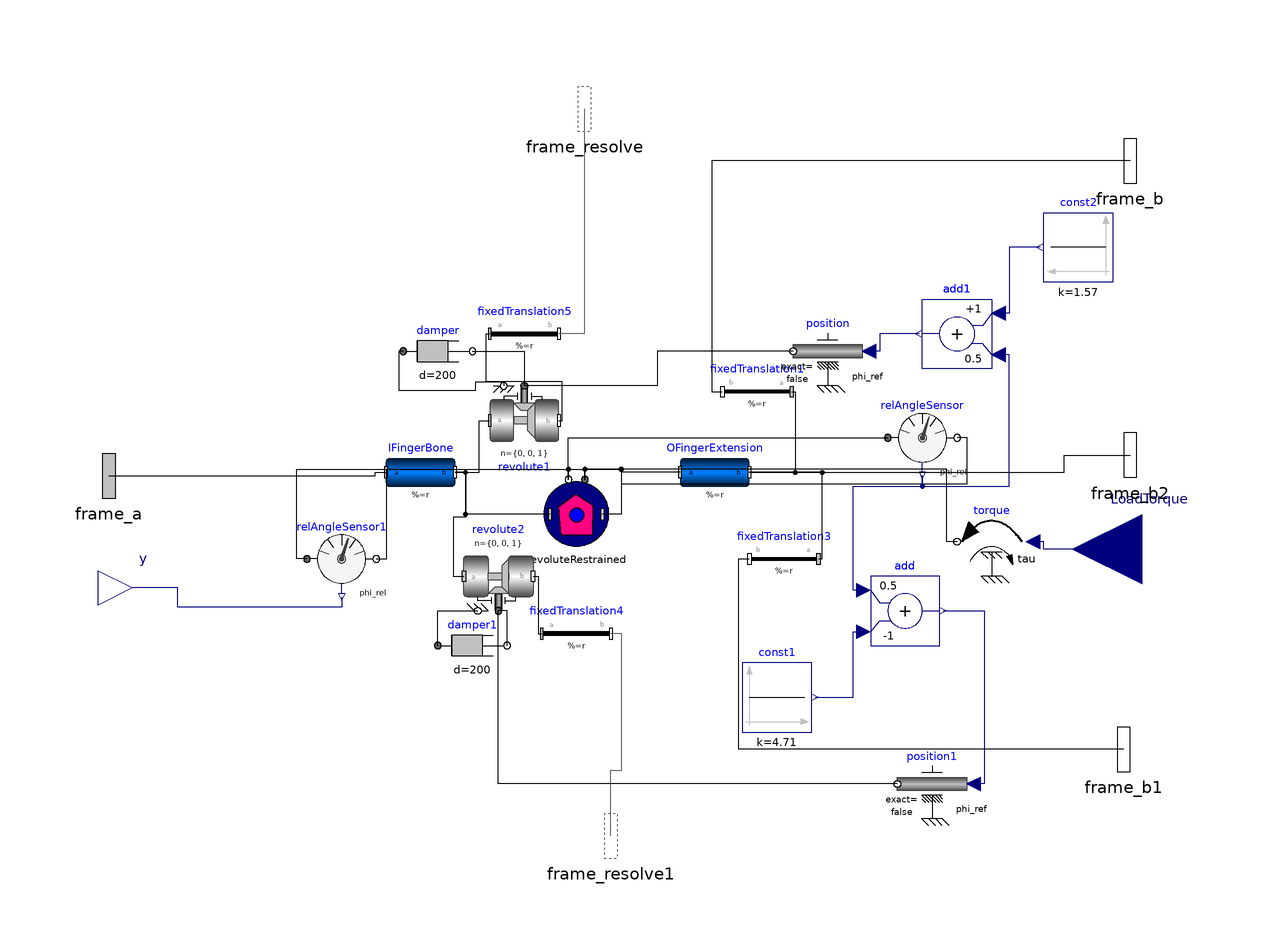

The component connection diagram of the Modelica model below, drawn from its own Placement and Line annotations.

model OpenBoneJointComponent
  Modelica.Mechanics.MultiBody.Parts.BodyCylinder IFingerBone(r = r_IFingerBone, r_shape = r_shape_IFingerBone, color = {155, 0, 0}, diameter = diameterIFingerBone * 10, animation = true, r_0.fixed = false) "The palm bone that is connected via a joint to the finger extension" annotation(Placement(visible = true, transformation(origin = {-55, 0}, extent = {{-10, -10}, {10, 10}}, rotation = 0)));
  Modelica.Mechanics.MultiBody.Parts.BodyCylinder OFingerExtension(r = r_OFingerBone, r_shape = r_shape_OFingerBone, r_0.start = {0, 0.08, 0}, r_0.fixed = false, color = {255, 255, 0}, diameter = diameterOFingerBone * 10, animation = true, specularCoefficient = 1) "Part of the finger that extends from the palm" annotation(Placement(visible = true, transformation(origin = {30, 0}, extent = {{-10, -10}, {10, 10}}, rotation = 0)));
  Modelica.Mechanics.MultiBody.Parts.FixedTranslation fixedTranslation1(r = {-r_OFingerBone[1] * 0.5, -diameterOFingerBone * 2.5, 0}) annotation(Placement(visible = true, transformation(origin = {42.218, 23.331}, extent = {{10, -10}, {-10, 10}}, rotation = 0)));
  Modelica.Mechanics.MultiBody.Joints.Revolute revolute1(animation = false, n = {0, 0, 1}, useAxisFlange = true, phi.fixed = false, phi.start = 1.5) annotation(Placement(visible = true, transformation(origin = {-25, 15}, extent = {{-10, -10}, {10, 10}}, rotation = 0)));
  PowerGrab.Components.RevoluteRestrained revoluteRestrained(phi_0_restrained = phi_0_restrained, theta_1 = -0.1, theta_2 = 1.6, useAxisFlange = true, stateSelect = stateSelect) annotation(Placement(visible = true, transformation(origin = {-10, -12.083}, extent = {{-10, -10}, {10, 10}}, rotation = 0)));
  Modelica.Mechanics.MultiBody.Joints.Revolute revolute2(animation = false, n = {0, 0, 1}, phi.start = 1.5, useAxisFlange = true, phi.fixed = false) annotation(Placement(visible = true, transformation(origin = {-32.475, -30}, extent = {{-10, 10}, {10, -10}}, rotation = 0)));
  Modelica.Mechanics.MultiBody.Parts.FixedTranslation fixedTranslation3(r = {-0.5 * r_OFingerBone[1], -diameterOFingerBone * 5, 0}) annotation(Placement(visible = true, transformation(origin = {50, -25}, extent = {{10, -10}, {-10, 10}}, rotation = 0)));
  Modelica.Mechanics.MultiBody.Parts.FixedTranslation fixedTranslation4(r = {-0.12, 0, 0}) annotation(Placement(visible = true, transformation(origin = {-10, -46.567}, extent = {{-10, -10}, {10, 10}}, rotation = 0)));
  Modelica.Mechanics.MultiBody.Parts.FixedTranslation fixedTranslation5(r = {0.12, 0, 0}) annotation(Placement(visible = true, transformation(origin = {-25, 40}, extent = {{-10, -10}, {10, 10}}, rotation = 0)));
  Modelica.Mechanics.Rotational.Components.Damper damper(useHeatPort = false, d = 200) annotation(Placement(visible = true, transformation(origin = {-50, 35}, extent = {{-10, -10}, {10, 10}}, rotation = 0)));
  Modelica.Mechanics.Rotational.Components.Damper damper1(d = 200, phi_rel.fixed = false) annotation(Placement(visible = true, transformation(origin = {-40, -50}, extent = {{-10, -10}, {10, 10}}, rotation = 0)));
  Modelica.Mechanics.Rotational.Sensors.RelAngleSensor relAngleSensor annotation(Placement(visible = true, transformation(origin = {90, 10}, extent = {{-10, -10}, {10, 10}}, rotation = 0)));
  Modelica.Mechanics.Rotational.Sources.Position position annotation(Placement(visible = true, transformation(origin = {62.653, 35}, extent = {{10, -10}, {-10, 10}}, rotation = 0)));
  Modelica.Mechanics.Rotational.Sources.Position position1(useSupport = false) annotation(Placement(visible = true, transformation(origin = {92.78100000000001, -90}, extent = {{10, -10}, {-10, 10}}, rotation = 0)));
  Modelica.Blocks.Math.Add add(k1 = 0.5, k2 = -1) annotation(Placement(visible = true, transformation(origin = {85, -40}, extent = {{-10, -10}, {10, 10}}, rotation = 0)));
  Modelica.Blocks.Sources.Constant const1(k = 4.71) annotation(Placement(visible = true, transformation(origin = {47.978, -65}, extent = {{-10, -10}, {10, 10}}, rotation = 0)));
  Modelica.Blocks.Math.Add add1(k2 = 0.5) annotation(Placement(visible = true, transformation(origin = {100, 40}, extent = {{10, -10}, {-10, 10}}, rotation = 0)));
  Modelica.Blocks.Sources.Constant const2(k = 1.57) annotation(Placement(visible = true, transformation(origin = {135, 65}, extent = {{10, -10}, {-10, 10}}, rotation = 0)));
  parameter Modelica.SIunits.Position r_IFingerBone[3](start = {0.1, 0, 0}) = {0.5, 0, 0};
  parameter Modelica.SIunits.Position r_shape_IFingerBone[3] = {0, 0, 0};
  parameter Modelica.SIunits.Position diameterIFingerBone = 0.02;
  parameter Modelica.SIunits.Position r_OFingerBone[3](start = {0.1, 0, 0}) = {0.5, 0, 0};
  parameter Modelica.SIunits.Position r_shape_OFingerBone[3] = {0, 0, 0};
  parameter Modelica.SIunits.Position diameterOFingerBone = 0.02;
  parameter Modelica.SIunits.Angle phi_0_restrained;
  Modelica.Mechanics.Rotational.Sources.Torque torque annotation(Placement(visible = true, transformation(origin = {110, -20}, extent = {{10, -10}, {-10, 10}}, rotation = 0)));
  Modelica.Mechanics.MultiBody.Interfaces.Frame_a frame_a annotation(Placement(visible = true, transformation(origin = {-145, -1}, extent = {{-16, -16}, {16, 16}}, rotation = 0), iconTransformation(origin = {-100, 0}, extent = {{-16, -16}, {16, 16}}, rotation = 0)));
  Modelica.Blocks.Interfaces.RealInput LoadTorque "Value for the torque the load exerts on the joint" annotation(Placement(visible = true, transformation(origin = {153.458, -22.225}, extent = {{20, -20}, {-20, 20}}, rotation = 0), iconTransformation(origin = {-135.404, 0}, extent = {{-20, -20}, {20, 20}}, rotation = 0)));
  Modelica.Mechanics.MultiBody.Interfaces.Frame_resolve frame_resolve annotation(Placement(visible = true, transformation(origin = {-7.644, 105}, extent = {{-16, -16}, {16, 16}}, rotation = 0), iconTransformation(origin = {-0, 100}, extent = {{-16, -16}, {16, 16}}, rotation = 0)));
  Modelica.Mechanics.MultiBody.Interfaces.Frame_resolve frame_resolve1 annotation(Placement(visible = true, transformation(origin = {0, -105}, extent = {{-16, -16}, {16, 16}}, rotation = 0), iconTransformation(origin = {0, -100}, extent = {{-16, -16}, {16, 16}}, rotation = 0)));
  Modelica.Mechanics.MultiBody.Interfaces.Frame_b frame_b annotation(Placement(visible = true, transformation(origin = {150, 90}, extent = {{-16, -16}, {16, 16}}, rotation = 0), iconTransformation(origin = {101.01, 85.714}, extent = {{-16, -16}, {16, 16}}, rotation = 0)));
  Modelica.Mechanics.MultiBody.Interfaces.Frame_b frame_b1 annotation(Placement(visible = true, transformation(origin = {148.167, -80}, extent = {{-16, -16}, {16, 16}}, rotation = 0), iconTransformation(origin = {100, -74}, extent = {{-16, -16}, {16, 16}}, rotation = 0)));
  Modelica.Mechanics.MultiBody.Interfaces.Frame_b frame_b2 annotation(Placement(visible = true, transformation(origin = {150, 5}, extent = {{-16, -16}, {16, 16}}, rotation = 0), iconTransformation(origin = {101.01, 4.762}, extent = {{-16, -16}, {16, 16}}, rotation = 0)));
  Modelica.Mechanics.Rotational.Sensors.RelAngleSensor relAngleSensor1 annotation(Placement(visible = true, transformation(origin = {-77.78700000000001, -25}, extent = {{-10, -10}, {10, 10}}, rotation = 0)));
  Modelica.Blocks.Interfaces.RealOutput y annotation(Placement(visible = true, transformation(origin = {-138.112, -33.337}, extent = {{-10, -10}, {10, 10}}, rotation = 0), iconTransformation(origin = {137.937, 3.292}, extent = {{-20, -20}, {20, 20}}, rotation = 0)));
  parameter Boolean stateSelect;
equation
  connect(relAngleSensor1.phi_rel, y) annotation(Line(visible = true, origin = {-108.782, -36.135}, points = {{30.995, 0.135}, {30.995, -2.865}, {-16.33, -2.865}, {-16.33, 2.797}, {-29.33, 2.798}}, color = {0, 0, 127}));
  connect(relAngleSensor1.flange_b, revoluteRestrained.flange_a) annotation(Line(visible = true, origin = {-42.474, -10.05}, points = {{-25.314, -14.95}, {-22.314, -14.95}, {-22.314, 10.967}, {34.971, 10.967}, {34.971, 7.967}}));
  connect(relAngleSensor1.flange_a, revoluteRestrained.flange_b) annotation(Line(visible = true, origin = {-58.775, -10.05}, points = {{-29.013, -14.95}, {-32.013, -14.95}, {-32.013, 10.967}, {46.519, 10.967}, {46.519, 7.967}}));
  connect(frame_a, IFingerBone.frame_a) annotation(Line(visible = true, origin = {-86.506, -0.5}, points = {{-58.494, -0.5}, {18.494, -0.5}, {18.494, 0.5}, {21.506, 0.5}}));
  connect(OFingerExtension.frame_b, frame_b2) annotation(Line(visible = true, origin = {113, 2.5}, points = {{-73, -2.5}, {18, -2.5}, {18, 2.5}, {37, 2.5}}));
  connect(frame_resolve, fixedTranslation5.frame_b) annotation(Line(visible = true, origin = {-10.096, 61.667}, points = {{2.452, 43.333}, {2.452, -21.667}, {-4.904, -21.667}}, color = {95, 95, 95}));
  connect(frame_b1, fixedTranslation3.frame_b) annotation(Line(visible = true, origin = {65.485, -52.5}, points = {{82.681, -27.5}, {-28.598, -27.5}, {-28.598, 27.5}, {-25.485, 27.5}}));
  connect(frame_b, fixedTranslation1.frame_b) annotation(Line(visible = true, origin = {60.107, 56.665}, points = {{89.893, 33.335}, {-31.002, 33.335}, {-31.002, -33.334}, {-27.889, -33.334}}));
  connect(frame_resolve1, fixedTranslation4.frame_b) annotation(Line(visible = true, origin = {1.245, -74.027}, points = {{-1.245, -30.973}, {-1.245, -11.973}, {1.868, -11.973}, {1.868, 27.46}, {-1.245, 27.46}}, color = {95, 95, 95}));
  connect(LoadTorque, torque.tau) annotation(Line(visible = true, origin = {131.364, -21.113}, points = {{22.094, -1.112}, {-6.364, -1.113}, {-6.364, 1.113}, {-9.364000000000001, 1.113}}, color = {0, 0, 127}));
  connect(torque.flange, revoluteRestrained.flange_a) annotation(Line(visible = true, origin = {55.799, -8.050000000000001}, points = {{44.201, -11.95}, {41.201, -11.95}, {41.201, 8.967000000000001}, {-63.302, 8.967000000000001}, {-63.302, 5.967}}));
  connect(position.flange, revolute1.axis) annotation(Line(visible = true, origin = {13.616, 30}, points = {{39.037, 5}, {-0.21, 5}, {-0.21, -5}, {-38.616, -5}}));
  connect(const2.y, add1.u1) annotation(Line(visible = true, origin = {116.5, 55.5}, points = {{7.5, 9.5}, {-1.5, 9.5}, {-1.5, -9.5}, {-4.5, -9.5}}, color = {0, 0, 127}));
  connect(add1.y, position.phi_ref) annotation(Line(visible = true, origin = {79.73999999999999, 37.5}, points = {{9.26, 2.5}, {-2.087, 2.5}, {-2.087, -2.5}, {-5.087, -2.5}}, color = {0, 0, 127}));
  connect(relAngleSensor.phi_rel, add1.u2) annotation(Line(visible = true, origin = {104.4, 11.8}, points = {{-14.4, -12.8}, {-14.4, -15.8}, {10.6, -15.8}, {10.6, 22.2}, {7.6, 22.2}}, color = {0, 0, 127}));
  connect(add.y, position1.phi_ref) annotation(Line(visible = true, origin = {104.085, -65}, points = {{-8.085000000000001, 25}, {3.695, 25}, {3.695, -25}, {0.695, -25}}, color = {0, 0, 127}));
  connect(const1.y, add.u2) annotation(Line(visible = true, origin = {67.994, -55.5}, points = {{-9.016999999999999, -9.5}, {2.006, -9.5}, {2.006, 9.5}, {5.006, 9.5}}, color = {0, 0, 127}));
  connect(add.u1, relAngleSensor.phi_rel) annotation(Line(visible = true, origin = {78.59999999999999, -15.4}, points = {{-5.6, -18.6}, {-8.6, -18.6}, {-8.6, 11.4}, {11.4, 11.4}, {11.4, 14.4}}, color = {0, 0, 127}));
  connect(position1.flange, revolute2.axis) annotation(Line(visible = true, origin = {5.944, -73.333}, points = {{76.837, -16.667}, {-38.419, -16.667}, {-38.419, 33.333}}));
  connect(revoluteRestrained.flange_a, relAngleSensor.flange_b) annotation(Line(visible = true, origin = {42.428, 1.9}, points = {{-49.931, -3.983}, {-49.931, -0.983}, {-39.428, -0.983}, {-39.428, -5.125}, {60.572, -5.125}, {60.572, 8.1}, {57.572, 8.1}}));
  connect(revoluteRestrained.flange_b, relAngleSensor.flange_a) annotation(Line(visible = true, origin = {18.497, 5.972}, points = {{-30.752, -8.055}, {-30.752, 4.028}, {61.503, 4.028}}));
  connect(damper1.flange_a, revolute2.support) annotation(Line(visible = true, origin = {-46.158, -43.333}, points = {{-3.842, -6.667}, {-3.842, 3.333}, {7.683, 3.333}}));
  connect(damper1.flange_b, revolute2.axis) annotation(Line(visible = true, origin = {-30.825, -43.333}, points = {{0.825, -6.667}, {0.825, 3.333}, {-1.65, 3.333}}));
  connect(damper.flange_b, revolute1.axis) annotation(Line(visible = true, origin = {-30, 31.667}, points = {{-10, 3.333}, {5, 3.333}, {5, -6.667}}));
  connect(damper.flange_a, revolute1.support) annotation(Line(visible = true, origin = {-46.064, 27.857}, points = {{-13.936, 7.143}, {-15.161, 7.143}, {-15.161, -4.082}, {7.064, -4.082}, {7.064, -1.632}, {15.064, -1.632}, {15.064, -2.857}}));
  connect(revolute1.frame_b, fixedTranslation5.frame_a) annotation(Line(visible = true, origin = {-24.996, 27.075}, points = {{9.996, -12.075}, {11.008, -12.075}, {11.008, -0.85}, {-11.004, -0.85}, {-11.004, 12.925}, {-10.004, 12.925}}));
  connect(revolute2.frame_b, fixedTranslation4.frame_a) annotation(Line(visible = true, origin = {-21.119, -38.284}, points = {{-1.356, 8.284000000000001}, {0.119, 8.284000000000001}, {0.119, -8.282999999999999}, {1.119, -8.282999999999999}}));
  connect(fixedTranslation3.frame_a, OFingerExtension.frame_b) annotation(Line(visible = true, origin = {55.5, -12.5}, points = {{4.5, -12.5}, {5.5, -12.5}, {5.5, 12.5}, {-15.5, 12.5}}));
  connect(IFingerBone.frame_b, revolute2.frame_a) annotation(Line(visible = true, origin = {-43.738, -14.333}, points = {{-1.262, 14.333}, {1.75, 14.333}, {1.75, 1.333}, {-1.75, 1.333}, {-1.75, -15.667}, {1.263, -15.667}}));
  connect(revoluteRestrained.frame_a, IFingerBone.frame_b) annotation(Line(visible = true, origin = {-36.643, -6.042}, points = {{19.047, -6.042}, {-5.345, -6.042}, {-5.345, 6.042}, {-8.356999999999999, 6.042}}));
  connect(OFingerExtension.frame_a, revoluteRestrained.frame_b) annotation(Line(visible = true, origin = {5.887, -6.042}, points = {{14.113, 6.042}, {-2.887, 6.042}, {-2.887, -6.042}, {-8.337999999999999, -6.042}}));
  connect(fixedTranslation1.frame_a, OFingerExtension.frame_b) annotation(Line(visible = true, origin = {49.663, 11.665}, points = {{2.555, 11.665}, {3.555, 11.665}, {3.555, -11.665}, {-9.663, -11.665}}));
  connect(IFingerBone.frame_b, revolute1.frame_a) annotation(Line(visible = true, origin = {-39.006, 7.5}, points = {{-5.994, -7.5}, {0.994, -7.5}, {0.994, 7.5}, {4.006, 7.5}}));
  annotation(Icon(coordinateSystem(extent = {{-100, -100}, {100, 100}}, preserveAspectRatio = true, initialScale = 0.1, grid = {10, 10}), graphics = {Text(visible = true, origin = {16.416, 7.879}, extent = {{-30.831, -12.121}, {30.831, 12.121}}, textString = "RevoluteJointTheta"), Text(visible = true, origin = {10, -71.652}, extent = {{-22.832, -14.19}, {22.832, 14.19}}, textString = "LoadTorque"), Rectangle(visible = true, origin = {1.26, 0}, fillColor = {0, 128, 255}, fillPattern = FillPattern.Solid, extent = {{-116.543, -110}, {116.543, 110}})}), experiment(StopTime = 12.0), Diagram(coordinateSystem(extent = {{-148.5, -105}, {148.5, 105}}, preserveAspectRatio = true, initialScale = 0.1, grid = {5, 5})));
end OpenBoneJointComponent;